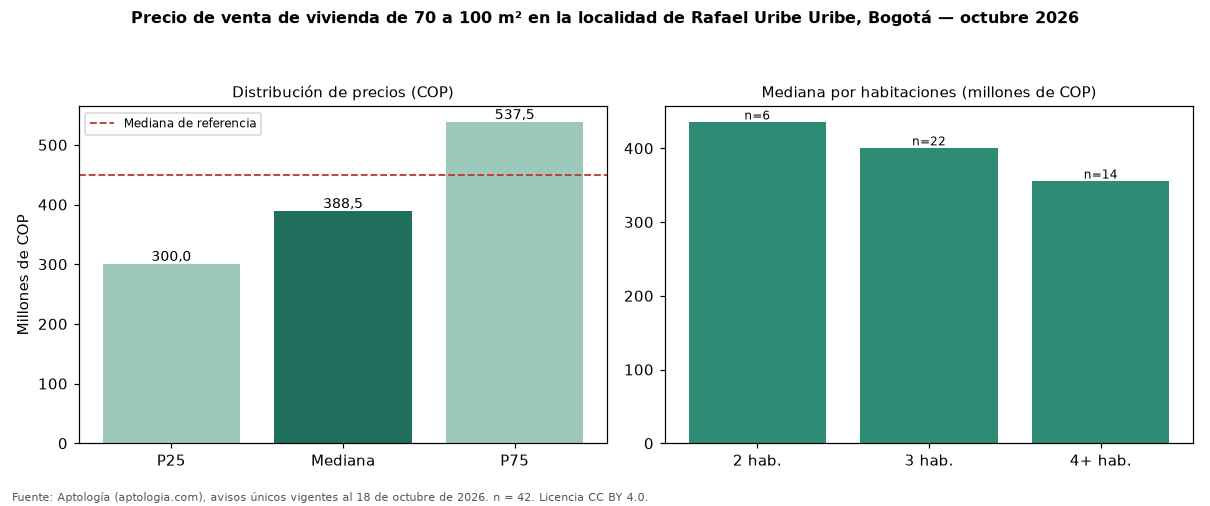

Values plotted in this chart, from the file beside it:
seccion, metrica, valor_cop, n
precio, p25, 300000000, 42
precio, mediana, 388500000, 42
precio, p75, 537500000, 42
cop_por_m2, p25, 4106203, 42
cop_por_m2, mediana, 4877870, 42
cop_por_m2, p75, 6615854, 42
area, area_mediana_m2, 75.0, 42
habitaciones, 2, 435000000, 6
habitaciones, 3, 400000000, 22
habitaciones, 4+, 355000000, 14
administracion, mediana, 160000, 24
estrato, moda, 3, 
parqueadero, porcentaje_con_parqueadero, 54.8, 42
referencia, mediana_referencia, 450000000, 667
referencia, mediana_cop_por_m2_referencia, 3587975, 667
